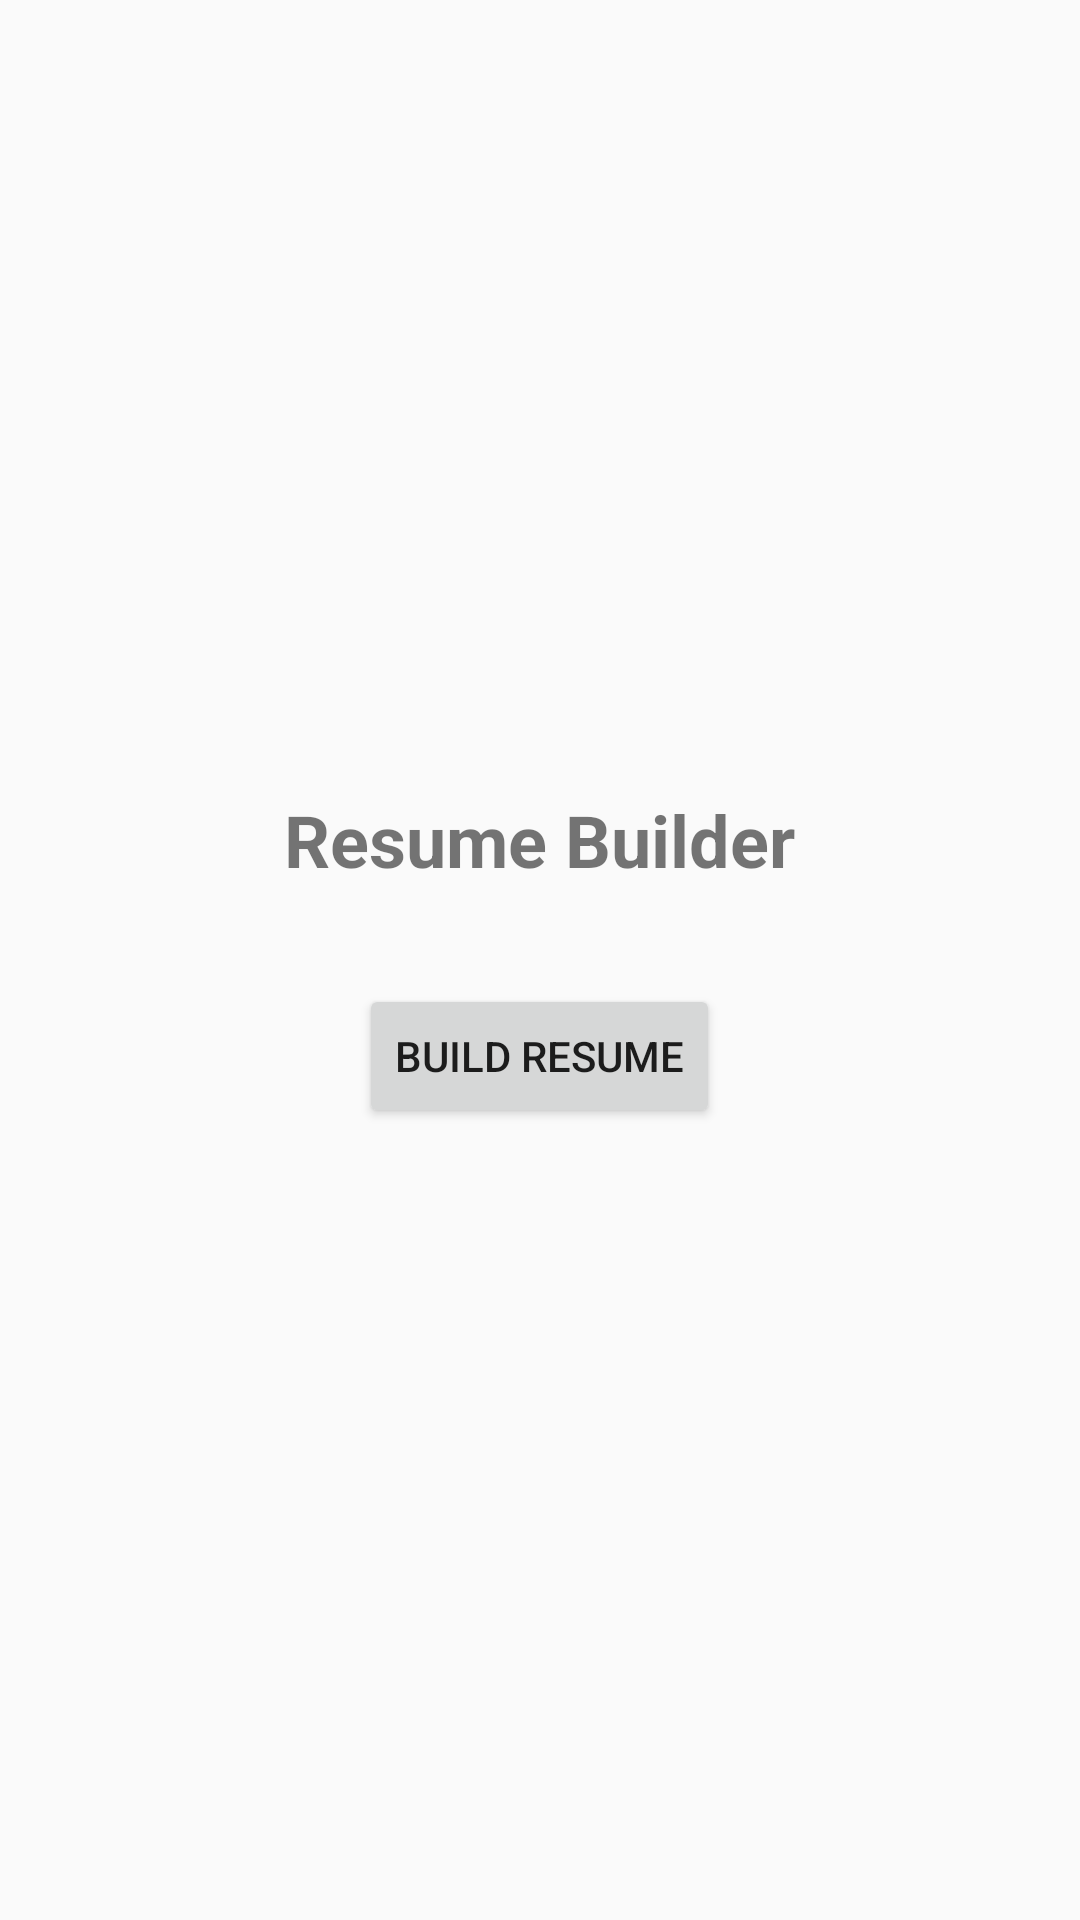

Reconstruct the res/layout file that produces this screen, plus the resources it refers to.
<!-- AndroidManifest.xml: application theme Theme.ResumeAI -->
<!-- res/layout/activity_resume_builder.xml -->
<?xml version="1.0" encoding="utf-8"?>
<LinearLayout xmlns:android="http://schemas.android.com/apk/res/android"
    android:layout_width="match_parent"
    android:layout_height="match_parent"
    android:orientation="vertical"
    android:gravity="center"
    android:padding="16dp">

    
    <TextView
        android:layout_width="wrap_content"
        android:layout_height="wrap_content"
        android:text="Resume Builder"
        android:textSize="24sp"
        android:textStyle="bold"
        android:layout_marginBottom="32dp"/>

    
    <Button
        android:layout_width="wrap_content"
        android:layout_height="wrap_content"
        android:text="Build Resume"
        android:id="@+id/btnBuildResume"/>
</LinearLayout>
<!-- resources referenced by this layout -->
<resources>
  <style name="Theme.ResumeAI" parent="android:Theme.Material.Light.NoActionBar" />
</resources>
